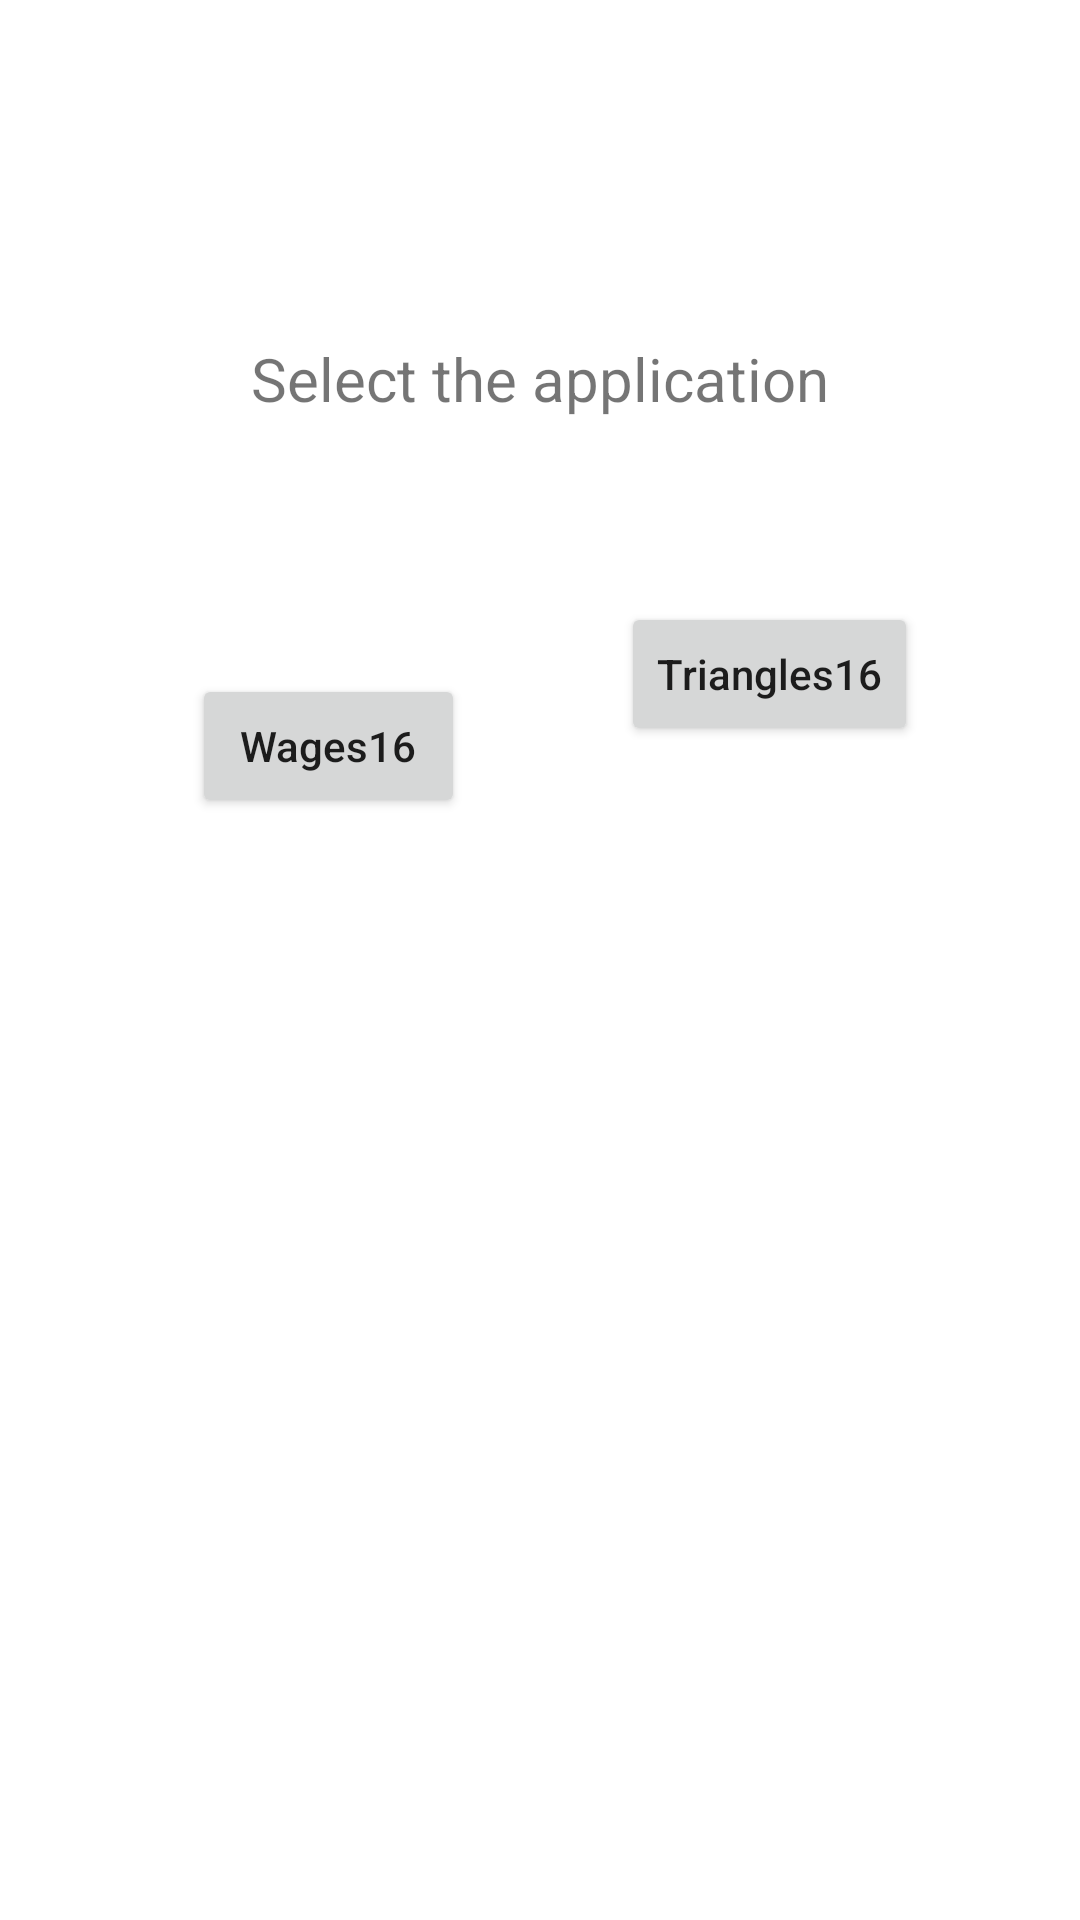

Here is an Android app screen rendered from its layout file. Give the layout XML and the strings, colors and styles it references.
<!-- AndroidManifest.xml: application theme Theme.MobAppAssignment1 -->
<!-- res/layout/activity_main.xml -->
<?xml version="1.0" encoding="utf-8"?>
<androidx.constraintlayout.widget.ConstraintLayout xmlns:android="http://schemas.android.com/apk/res/android"
    xmlns:app="http://schemas.android.com/apk/res-auto"
    xmlns:tools="http://schemas.android.com/tools"
    android:layout_width="match_parent"
    android:layout_height="match_parent"
    tools:context=".MainActivity">

    <TextView
        android:id="@+id/id_textView2"
        android:layout_width="wrap_content"
        android:layout_height="wrap_content"
        android:layout_marginTop="158dp"
        android:layout_marginBottom="85dp"
        android:text="Select the application"
        android:textSize="20sp"
        app:layout_constraintBottom_toTopOf="@+id/id_selectbuttonwage"
        app:layout_constraintEnd_toEndOf="parent"
        app:layout_constraintStart_toStartOf="parent"
        app:layout_constraintTop_toTopOf="parent" />

    <Button
        android:id="@+id/id_selectbuttonwage"
        android:layout_width="91dp"
        android:layout_height="wrap_content"
        android:layout_marginStart="74dp"
        android:layout_marginEnd="52dp"
        android:layout_marginBottom="413dp"
        android:onClick="runWage"
        android:text="@string/wages16"
        android:textAppearance="@style/TextAppearance.AppCompat.Body2"
        app:layout_constraintBottom_toBottomOf="parent"
        app:layout_constraintEnd_toStartOf="@+id/id_selectbuttontriangle"
        app:layout_constraintStart_toStartOf="parent"
        app:layout_constraintTop_toBottomOf="@+id/id_textView2" />

    <Button
        android:id="@+id/id_selectbuttontriangle"
        android:layout_width="wrap_content"
        android:layout_height="wrap_content"
        android:layout_marginTop="40dp"
        android:layout_marginEnd="64dp"
        android:layout_marginBottom="370dp"
        android:onClick="runTriangle"
        android:text="@string/triangles16"
        android:textAppearance="@style/TextAppearance.AppCompat.Body2"
        app:layout_constraintBottom_toBottomOf="parent"
        app:layout_constraintEnd_toEndOf="parent"
        app:layout_constraintStart_toEndOf="@+id/id_selectbuttonwage"
        app:layout_constraintTop_toBottomOf="@+id/id_textView2" />

</androidx.constraintlayout.widget.ConstraintLayout>
<!-- resources referenced by this layout -->
<resources>
  <string name="triangles16">Triangles16</string>
  <string name="wages16">Wages16</string>
  <style name="Theme.MobAppAssignment1" parent="Theme.MaterialComponents.DayNight.DarkActionBar">
          
          <item name="colorPrimary">@color/purple_500</item>
          <item name="colorPrimaryVariant">@color/purple_700</item>
          <item name="colorOnPrimary">@color/white</item>
          
          <item name="colorSecondary">@color/teal_200</item>
          <item name="colorSecondaryVariant">@color/teal_700</item>
          <item name="colorOnSecondary">@color/black</item>
          
          <item name="android:statusBarColor" tools:targetApi="l">?attr/colorPrimaryVariant</item>
          
      </style>
  <!-- not gathered from this repository: default colours our renderer supplied (Android Studio template values) -->
  <color name="purple_500">#FF6200EE</color>
  <color name="purple_700">#FF3700B3</color>
  <color name="teal_200">#FF03DAC5</color>
  <color name="teal_700">#FF018786</color>
  <color name="black">#FF000000</color>
  <color name="white">#FFFFFFFF</color>
</resources>
